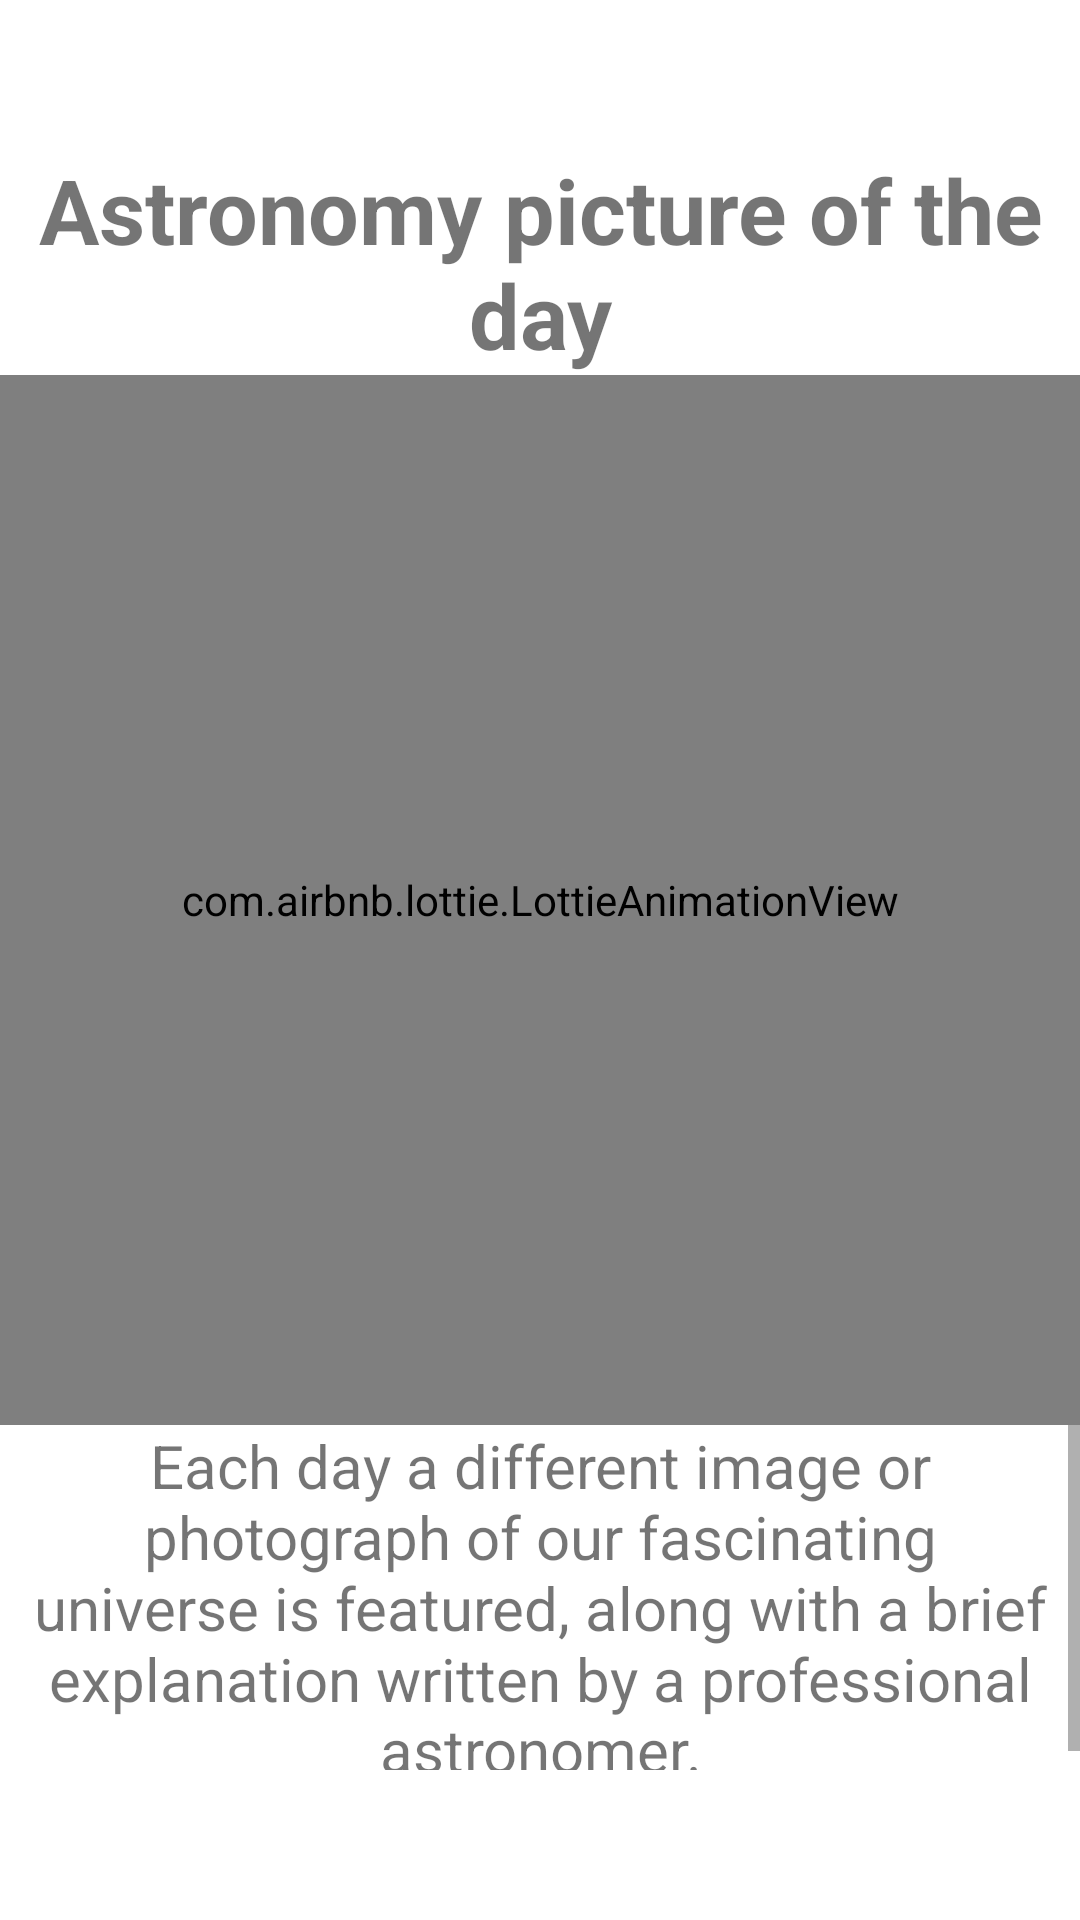

Here is an Android app screen rendered from its layout file. Give the layout XML and the strings, colors and styles it references.
<!-- AndroidManifest.xml: application theme Theme.Nasa -->
<!-- res/layout/intro_slide_1.xml -->
<?xml version="1.0" encoding="utf-8"?>
<LinearLayout xmlns:android="http://schemas.android.com/apk/res/android"
    xmlns:app="http://schemas.android.com/apk/res-auto"
    android:layout_width="match_parent"
    android:layout_height="match_parent"
    android:gravity="center"
    android:orientation="vertical">

    <TextView
        android:layout_width="wrap_content"
        android:layout_height="wrap_content"
        android:layout_gravity="center"
        android:text="@string/astronomy_picture_of_the_day"
        android:textAlignment="center"
        android:textSize="@dimen/intro_slide_title_text_size"
        android:textStyle="bold" />

    <com.airbnb.lottie.LottieAnimationView
        android:layout_width="match_parent"
        android:layout_height="@dimen/intro_slide_anim_height"
        app:lottie_autoPlay="true"
        app:lottie_loop="true"
        app:lottie_rawRes="@raw/galaxy_anim" />

    <ScrollView
        android:layout_width="match_parent"
        android:layout_height="@dimen/intro_slide_scroll_view_height">

        <TextView
            android:layout_width="match_parent"
            android:layout_height="wrap_content"
            android:text="@string/intro_slide_1_desc"
            android:textAlignment="center"
            android:textSize="@dimen/intro_slide_description_text_size" />

    </ScrollView>
</LinearLayout>
<!-- resources referenced by this layout -->
<resources>
  <dimen name="intro_slide_anim_height">350dp</dimen>
  <dimen name="intro_slide_description_text_size">20sp</dimen>
  <dimen name="intro_slide_scroll_view_height">115dp</dimen>
  <dimen name="intro_slide_title_text_size">30sp</dimen>
  <string name="astronomy_picture_of_the_day">Astronomy picture of the day</string>
  <string name="intro_slide_1_desc">Each day a different image or photograph of our fascinating universe is featured, along with a brief explanation written by a professional astronomer.</string>
  <style name="Theme.Nasa" parent="Theme.MaterialComponents.DayNight.DarkActionBar">
          
          <item name="colorPrimary">@color/prussian_blue</item>
          <item name="colorPrimaryVariant">@color/celadon_blue</item>
          <item name="colorOnPrimary">@color/honeydew</item>
          
          <item name="colorSecondary">@color/imperial_red</item>
          <item name="colorSecondaryVariant">@color/powder_blue</item>
          <item name="colorOnSecondary">@color/honeydew</item>
          
          <item name="android:statusBarColor" tools:targetApi="l">?attr/colorPrimaryVariant</item>
          
      </style>
  <color name="prussian_blue">#1D3557</color>
  <color name="celadon_blue">#457B9D</color>
  <color name="honeydew">#F1FAEE</color>
  <color name="imperial_red">#E63946</color>
  <color name="powder_blue">#A8DADC</color>
</resources>
